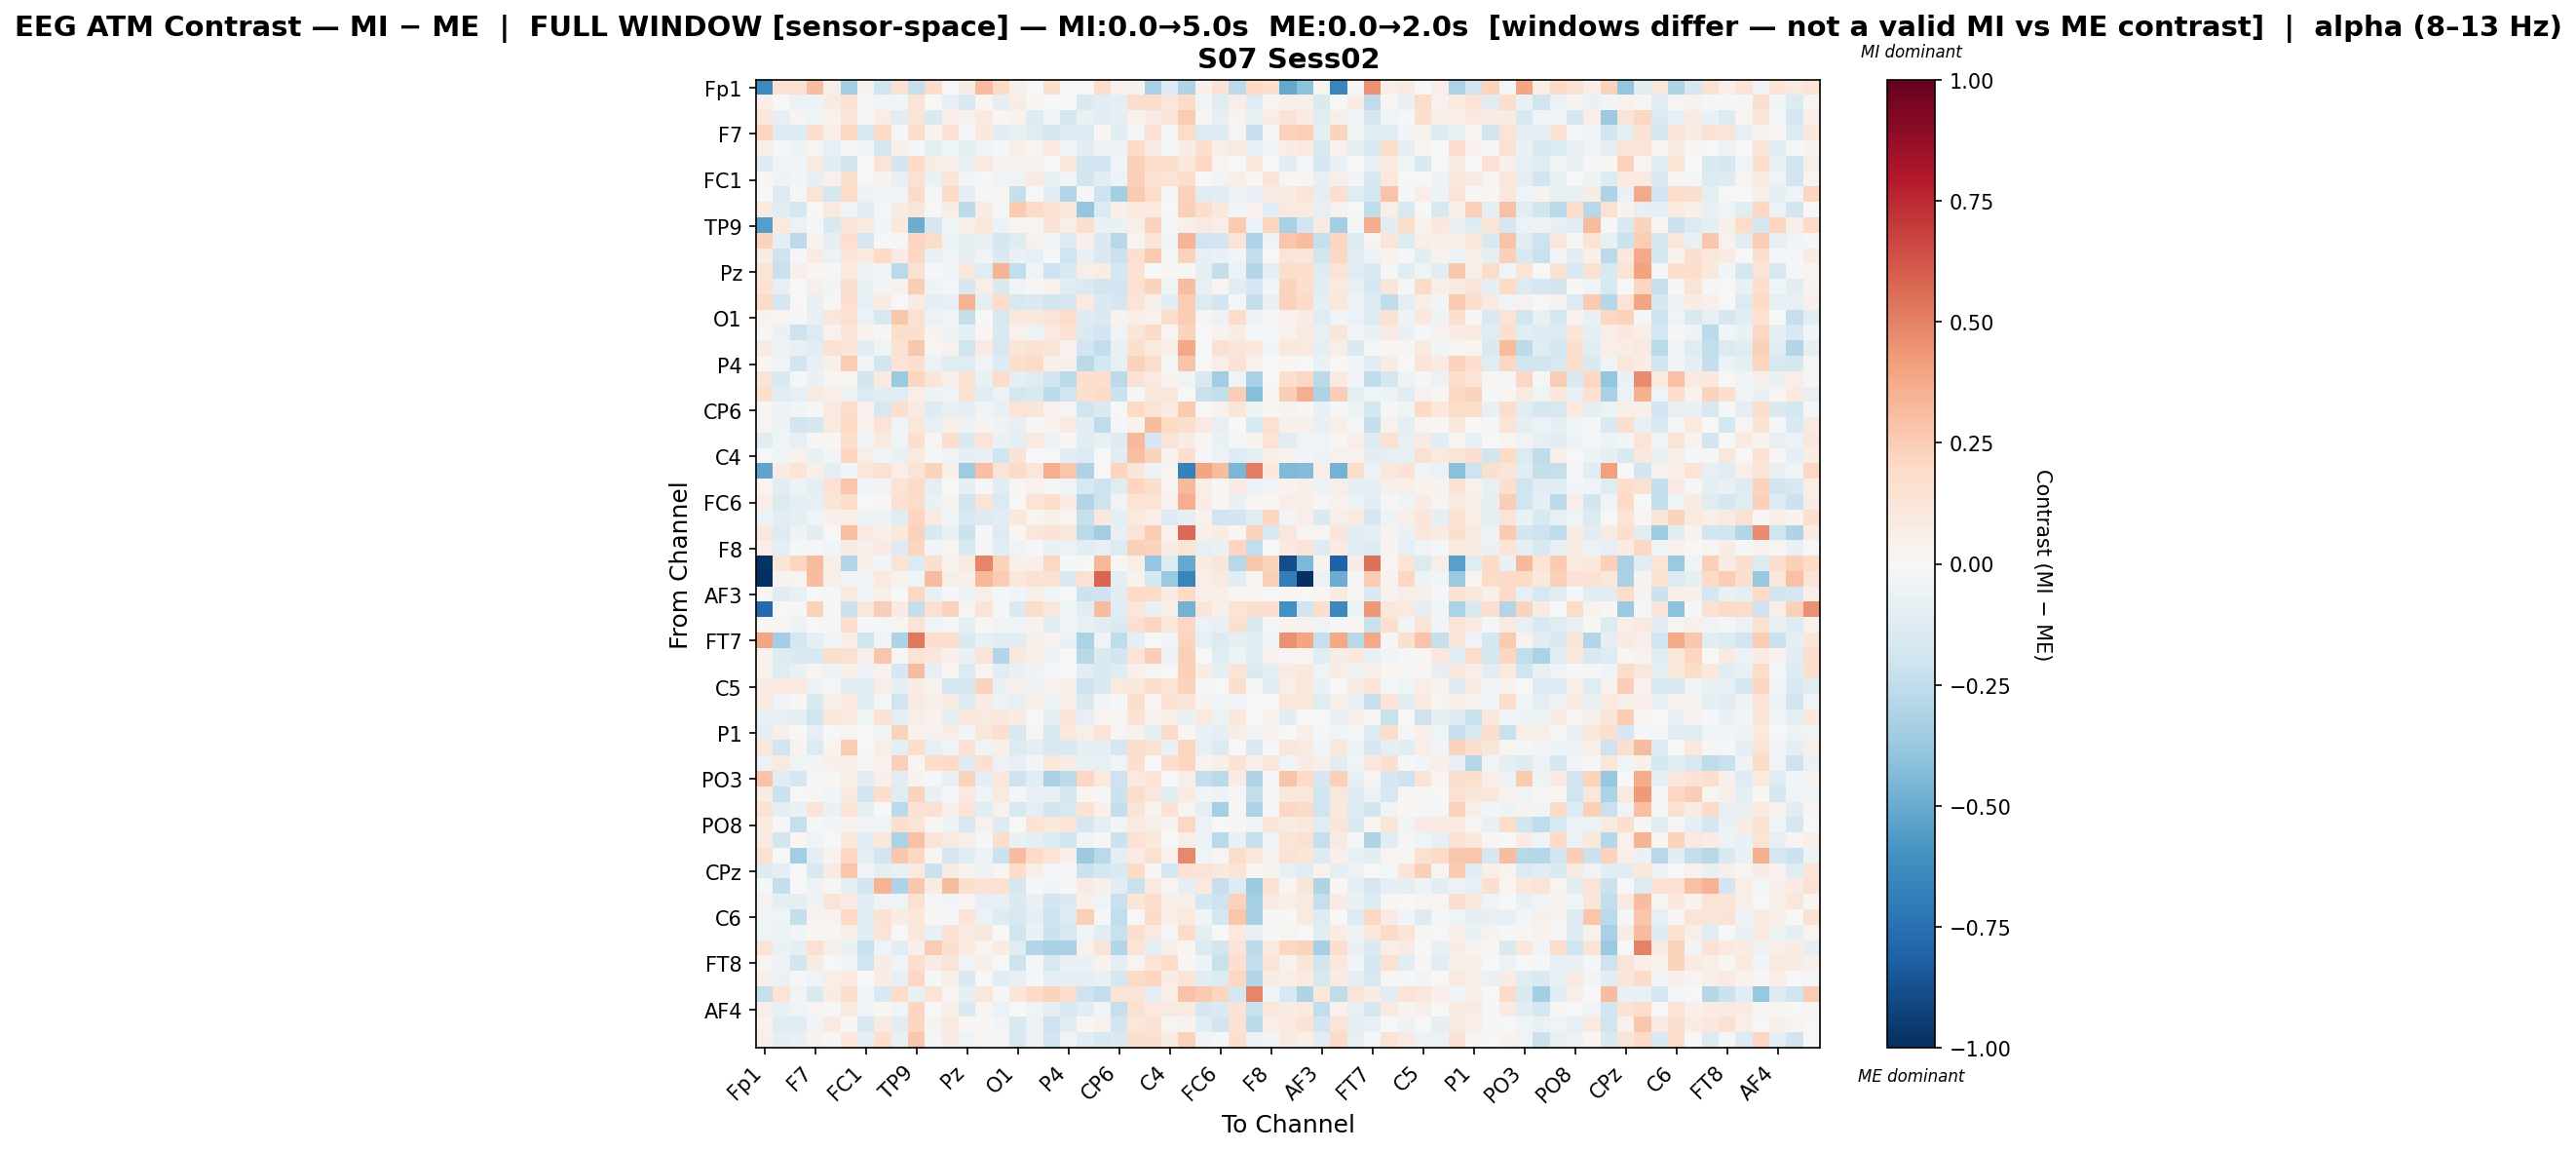

The data file committed next to this chart (first rows):
, Fp1, Fz, F3, F7, FT9, FC5, FC1, C3, T7, TP9, CP5, CP1, Pz, P3, P7, O1, Oz, O2, P4, P8, TP10, CP6, CP2
Fp1, -0.6391, 0.1532, 0.1561, 0.311, 0.06644, -0.337, 0.03521, -0.1966, 0.1529, -0.2316, 0.1875, -0.00276, 0.07324, 0.3069, 0.2023, 0.05003, 0.003215, 0.1631, -0.00431, -0.001199, 0.187, 0.0405, 0.03825
Fz, 0.06464, -0.002793, -0.05709, -0.04985, 0.07984, 0.1478, -0.01571, -0.02719, -0.02695, 0.138, -0.004146, -0.08592, -0.1544, 0.01971, -0.09723, 0.0705, 0.01666, -0.0006005, 0.005415, -0.1435, -0.1112, -0.09752, 0.1741
F3, 0.1118, -0.08252, 0.02875, -0.04293, 0.0331, 0.1203, 0.01018, 0.07211, -0.1171, 0.127, -0.1432, 0.06659, 0.03641, 0.09533, 0.01808, 0.03229, -0.1285, -0.04073, -0.1753, -0.06826, -0.106, -0.08671, 0.04051
F7, 0.2167, -0.1282, -0.1286, 0.165, 0.05641, 0.207, -0.1599, 0.1904, -0.02035, 0.1754, 0.0324, 0.1443, -0.01231, 0.1049, -0.1051, -0.07277, -0.1209, -0.177, -0.1261, -0.1386, 0.01893, -0.1139, -0.01227
FT9, 0.05752, -0.01301, -0.05332, 0.03088, -0.0837, -0.02149, -0.0261, -0.1702, 0.04743, -0.01053, -0.09549, -0.04452, -0.08635, -0.03462, -0.0175, 0.05901, 0.02376, 0.1006, -0.03774, -0.1031, -0.04872, -0.05733, 0.2005
FC5, -0.1321, -0.04273, -0.04097, 0.0883, -0.1048, -0.1836, 0.004975, 0.1263, -0.1892, 0.1893, 0.072, 0.04883, -0.0714, 0.08888, 0.03185, 0.03711, 0.03702, -0.006235, 0.113, -0.1897, -0.193, -0.0266, 0.2357
FC1, 0.01666, -0.05437, -0.0254, -0.08272, 0.04629, 0.161, -0.004378, 0.03149, -0.08214, 0.1536, -0.06591, 0.1248, -0.0312, 0.007746, -0.04379, -0.03349, 0.08362, -0.07261, -0.03323, -0.194, -0.1166, -0.04811, 0.2377
C3, 0.001091, -0.1395, -0.01239, 0.1301, -0.1778, 0.1857, -0.06043, -0.04206, -0.03901, 0.1891, -0.008008, 0.2028, -0.09114, -0.02165, 0.02514, -0.233, 0.006454, -0.1163, -0.2894, -0.02261, -0.2093, -0.3375, 0.2615
T7, 0.09242, -0.1126, -0.1683, -0.005296, 0.0978, -0.03902, -0.1155, -0.01333, 0.07059, 0.1221, -0.001368, 0.07199, -0.2654, 0.07269, -0.01824, 0.2628, 0.1897, 0.1414, 0.1032, -0.3889, -0.1367, 0.04947, 0.09482
TP9, -0.5479, 0.09581, -0.05511, -0.01487, -0.149, 0.1174, 0.08917, -0.02775, 0.1077, -0.4929, -0.1715, -0.04256, 0.06999, 0.1137, -0.05556, 0.02602, 0.0279, 0.1483, 0.06856, 0.1699, -0.06306, -0.06595, 0.05842
CP5, 0.2245, -0.09857, -0.2594, 0.03508, -0.0917, 0.1646, -0.1671, 0.001663, -0.01066, 0.2169, 0.1867, -0.05369, -0.08962, -0.07424, -0.1685, -0.1238, 0.04201, -0.03907, -0.1387, 0.04764, -0.1406, -0.2792, 0.02913
CP1, 0.07402, -0.2032, -0.01139, 0.07863, -0.06001, 0.1185, 0.09736, 0.2013, 0.07214, 0.2087, -0.07586, -0.04207, -0.09703, -0.03505, -0.1461, -0.06993, -0.08025, -0.009553, -0.2031, -0.07781, -0.1477, -0.2153, 0.1577
Pz, 0.1356, -0.2235, 0.04931, 0.0221, -0.02076, 0.09708, -0.0531, -0.03009, -0.2665, 0.1522, -0.01601, -0.0306, 0.1163, -0.1245, 0.3363, -0.2429, -0.03983, -0.2058, -0.1515, 0.0608, 0.0732, -0.175, 0.1468
P3, 0.148, -0.08271, 0.001337, 0.05428, -0.02971, 0.1621, -0.06557, -0.02375, 0.04662, 0.2495, -0.05158, -0.01288, -0.1663, 0.06954, -0.1465, -0.03875, 0.01339, 0.03136, -0.1091, -0.1431, -0.1874, -0.1891, 0.1517
P7, 0.1941, -0.1667, 0.002643, -0.08398, 0.01201, 0.1657, -0.08248, 0.07724, -0.005886, 0.08447, -0.09825, -0.08403, 0.346, -0.0951, 0.1817, -0.1606, -0.1483, -0.186, -0.1661, 0.09767, -0.147, -0.1643, 0.1387
O1, 0.03572, 0.02687, -0.009448, -0.07468, 0.1112, 0.1501, -0.06031, -0.16, 0.276, 0.1522, -0.05819, -0.03881, -0.2394, 0.006972, -0.1586, 0.1037, 0.1151, 0.1386, 0.1751, -0.1298, -0.1454, 0.03727, 0.06884
Oz, 0.01372, -0.06442, -0.2039, -0.1343, 0.04093, 0.1216, 0.03339, 0.01467, 0.1792, 0.1704, 0.03616, -0.0503, -0.09301, 0.01962, -0.1451, 0.04171, -0.0524, 0.09342, 0.1444, -0.1477, -0.1944, -0.04082, 0.121
O2, 0.08221, -0.05427, -0.07804, -0.1112, 0.1492, 0.1209, -0.105, -0.03215, 0.1421, 0.2688, 0.01301, 0.04429, -0.1981, 0.0831, -0.1542, 0.1249, 0.1507, 0.119, 0.04096, -0.1949, -0.2427, -0.07182, 0.1646
P4, 0.02285, -0.03547, -0.1902, -0.07821, 0.04886, 0.2522, -0.0337, -0.1804, 0.1335, 0.1662, -0.05898, -0.1201, -0.1224, -0.04074, -0.1259, 0.1777, 0.1964, 0.04913, 0.05287, -0.2667, -0.1731, -0.08288, 0.2303
P8, 0.1283, -0.1495, -0.01101, -0.06319, 0.02458, 0.02099, -0.1853, 0.09752, -0.3726, 0.2125, 0.1174, 0.05666, 0.1544, -0.06383, 0.1843, -0.09249, -0.1177, -0.1931, -0.2659, 0.166, 0.1681, -0.2619, 0.1413
TP10, 0.1676, -0.1226, -0.08007, 0.08905, 0.06862, -0.05378, -0.1347, -0.1154, -0.1241, 0.0627, -0.05402, -0.03879, 0.1512, -0.122, -0.05986, -0.1652, -0.1542, -0.2624, -0.1977, 0.1675, 0.2025, -0.2178, -0.02027
CP6, 0.0302, -0.04743, -0.02529, -0.01713, 0.09269, 0.1812, 0.04243, -0.1585, 0.1648, 0.08873, -0.1257, -0.0789, -0.0903, -0.03438, -0.07353, 0.1345, 0.1183, 0.03934, 0.02392, -0.1989, -0.1447, 0.004461, 0.1974
CP2, 0.03075, -0.05361, -0.1817, -0.1736, 0.09477, 0.1986, 0.03887, 0.1335, -0.03828, 0.117, -0.08114, 0.06124, -0.05488, 0.03551, -0.05021, -0.08457, 0.01433, 0.03181, 0.08569, -0.1153, -0.2551, -0.01055, 0.03481
Cz, -0.1027, -0.04263, -0.08068, 0.008917, 0.0166, 0.1746, -0.03877, 0.09577, -0.04076, 0.1701, 0.0284, 0.1645, -0.145, 0.1325, -0.06512, -0.09533, 0.1008, -0.04747, 0.009211, -0.1123, -0.07315, -0.127, 0.3205
C4, 0.00191, -0.04078, 0.04101, -0.07489, -0.03034, 0.2132, 0.06076, -0.03303, -0.07306, 0.09572, -0.02012, -0.03695, -0.09329, -0.07382, -0.1997, 0.1484, -0.006228, -0.007086, -0.1098, -0.1317, 0.004248, -0.1048, 0.3034
T8, -0.5294, 0.08229, 0.1273, 0.05374, -0.1008, -0.04664, 0.1163, 0.1501, 0.06682, 0.1324, 0.2256, 0.05938, -0.3516, 0.3008, 0.1278, 0.1952, 0.115, 0.3647, 0.2781, -0.3118, 0.0, 0.2114, 0.122
FT10, 0.02491, -0.1124, -0.05098, -0.08845, 0.1479, 0.2796, -0.04447, -0.03346, 0.1343, 0.1951, -0.08934, -0.00208, -0.09922, -0.014, -0.1062, 0.01645, 0.04666, -0.02031, -0.03534, -0.1612, -0.2074, -0.125, 0.2139
FC6, 0.06845, -0.1403, -0.1014, -0.08192, 0.1237, 0.1819, -0.003693, 0.0152, 0.1524, 0.1849, -0.06594, 0.03505, -0.1891, 0.1287, -0.1357, -0.00629, 0.1334, 0.1741, 0.08256, -0.2942, -0.2062, -0.03761, 0.1353
FC2, -0.04936, -0.1169, -0.09387, -0.04115, 0.0493, 0.0638, -0.05183, -0.05239, -0.1241, 0.2181, 0.09766, -0.02837, -0.1582, -0.1316, -0.1091, 0.1036, 0.02617, 0.05294, 0.02808, -0.2325, 0.1051, -0.08761, 0.09759
F4, 0.1124, -0.1252, -0.05438, -0.1096, 0.006866, 0.3016, 0.08684, 0.05371, 0.1069, 0.2314, -0.1553, -0.06935, -0.2122, -0.01684, -0.1308, 0.02261, 0.1106, 0.1452, 0.1069, -0.2675, -0.3479, -0.08586, 0.1331
F8, 0.06943, -0.09326, -0.0215, -0.01787, -0.02493, 0.08091, 0.04959, 0.08456, -0.131, 0.2164, -0.02452, 0.02697, -0.1539, -0.01547, -0.1125, -0.03127, -0.01973, -0.06987, -0.05837, -0.1103, -0.08078, -0.1291, 0.2355
Fp2, -0.9913, 0.119, 0.2147, 0.3152, 0.06211, -0.2912, 0.04759, -0.02453, 0.1353, -0.1388, 0.1635, 0.0336, 0.09248, 0.4844, 0.2294, 0.05187, 0.05192, 0.2064, -0.01189, 0.006219, 0.3294, 0.01823, 0.06293
AF7, -0.9944, 0.03873, 0.02975, 0.3061, 0.06697, -0.03742, -0.04464, 0.09641, 0.04308, -0.04122, 0.3061, 0.06212, 0.04898, 0.3203, 0.2568, 0.1032, 0.1546, 0.1497, -0.145, 0.1552, 0.5856, -0.09885, 0.03808
AF3, 0.01516, -0.1221, -0.07783, 0.0005862, -0.01519, 0.08953, -0.03033, 0.05969, 0.006434, 0.2093, -0.07186, -0.01865, -0.05912, 0.05986, -0.01638, -0.02696, 0.04756, -0.031, -0.003351, -0.2183, -0.2104, -0.1025, 0.1954
AFz, -0.7749, 0.0, 0.01368, 0.2271, 0.01319, -0.2184, 0.1097, 0.246, 0.08011, -0.2368, 0.1493, 0.2297, 0.02563, 0.1335, -0.01034, -0.1412, 0.1863, 0.1153, -0.03959, -0.1075, 0.3107, -0.1114, 0.1108
F1, 0.01488, 0.02616, -0.06228, 0.0005081, -0.01135, 0.16, -0.02168, -0.01118, 0.02818, 0.14, -0.03986, -0.01448, -0.09332, 0.009634, -0.03637, -0.03603, 0.03702, -0.106, -0.02756, -0.07173, -0.1081, -0.1432, 0.1634
FT7, 0.396, -0.3399, -0.1769, -0.0917, -0.04135, 0.07017, -0.1985, -0.02529, -0.3047, 0.529, 0.1707, 0.1659, -0.1482, -0.07393, -0.1132, -0.1158, 0.05848, 0.03794, -0.06634, -0.3177, -0.03766, -0.255, -0.09611
FC3, 0.03593, -0.1253, -0.1406, -0.1554, 0.1676, 0.1507, 0.05066, 0.2749, 0.01306, 0.1363, 0.1103, 0.04705, -0.07215, 0.1252, -0.2953, 0.1063, 0.06494, -0.05543, -0.005422, -0.2766, -0.1408, -0.1844, 0.1331
C1, 0.03227, -0.1178, -0.06625, 0.02747, -0.05242, 0.04723, -0.05983, 0.03469, -0.1715, 0.3165, -0.08385, 0.02219, -0.1373, 0.02741, -0.1037, -0.06612, -0.04716, -0.02309, -0.007576, -0.105, -0.1531, -0.123, 0.04748
C5, 0.07596, 0.09834, 0.09836, -0.05196, -0.02252, -0.1096, -0.1196, 0.06464, -0.09884, 0.07617, 0.03463, -0.1714, -0.1718, 0.2198, -0.06781, 0.06649, -0.048, 0.04485, 0.05782, -0.2059, -0.1414, 0.09331, 0.1037
TP7, 0.09999, -0.03642, 0.009833, -0.1415, 0.04932, 0.09938, -0.1019, -0.01653, -0.1981, 0.09028, 0.05237, 0.07117, -0.1389, 0.08472, -0.04864, -0.08412, 0.0642, -0.05089, 0.05994, -0.1442, -0.02889, -0.01957, 0.1642
CP3, -0.07748, -0.08467, -0.09133, -0.1957, 0.1032, 0.08707, -0.04381, 0.1417, -0.09416, 0.0665, 0.03319, -0.09049, 0.1067, 0.08813, 0.1069, 0.07821, 0.003239, -0.0951, 0.1298, -0.08395, 0.02836, 0.02577, 0.1416
P1, -0.08878, 0.05345, 0.002309, -0.07876, -0.000124, 0.02373, -0.00342, -0.02529, 0.2339, 0.04216, 0.04514, 0.07255, -0.02833, 0.1141, 0.161, -0.151, 0.02716, -0.144, 0.1061, 0.05718, 0.1357, 0.02482, 0.04029
P5, 0.1113, -0.185, 0.03478, -0.137, 0.02844, 0.2521, -0.007749, 0.06111, -0.09614, 0.1722, -0.08153, -0.03753, 0.1427, -0.03815, 0.05282, -0.138, -0.09586, -0.1547, -0.1466, -0.08944, -0.09683, -0.1768, 0.1781
PO7, -0.05521, 0.09853, -0.0451, -0.02781, 0.04919, 0.06298, 0.009881, 0.03932, 0.2371, 0.01796, 0.1793, 0.2019, -0.1296, 0.1698, -0.05613, -0.0811, -0.03082, 0.117, 0.07463, -0.07042, -0.08186, -0.04429, 0.1654
PO3, 0.2849, -0.1126, -0.167, -0.01784, 0.01808, 0.05749, -0.1098, 0.05054, -0.1073, 0.03257, -0.01458, -0.07103, 0.2225, -0.09225, 0.1132, -0.209, -0.1071, -0.3229, -0.2614, 0.2036, 0.09507, -0.2095, 0.0965
POz, 0.07357, -0.214, 0.005023, 0.01035, -0.02595, 0.08594, -0.1835, 0.1785, -0.1219, 0.2231, -0.07213, -0.01419, 0.101, -0.04594, 0.09998, -0.009851, -0.0644, -0.07672, -0.1649, 0.01858, -0.02058, -0.214, 0.1826
PO4, 0.1464, -0.09248, -0.06469, 0.1314, -0.06417, 0.1327, -0.09094, 0.001995, -0.2668, 0.1477, 0.1545, 0.05217, 0.1327, -0.1168, 0.04509, -0.1577, -0.09248, -0.1803, -0.1635, 0.1422, 0.05061, -0.2408, 0.1319
PO8, 0.08758, -0.01686, -0.2295, -0.02288, -0.02569, 0.03817, -0.03617, -0.04187, 0.1667, 0.1303, 0.02087, -0.04993, -0.1594, 0.04268, -0.1255, -0.005668, 0.1454, 0.1084, 0.1395, -0.1705, -0.09433, -0.02883, 0.09083
P6, 0.09258, -0.1829, 0.01812, -0.04589, 0.002314, 0.1031, -0.1104, 0.1158, -0.3135, 0.2909, 0.1276, 0.09287, 0.06771, -0.02233, 0.1774, -0.07746, -0.09075, -0.1405, -0.1963, -0.03575, 0.01141, -0.2175, 0.1442
P2, 0.149, -0.003371, -0.351, -0.08979, 0.03557, 0.2102, -0.09348, -0.1935, 0.2675, 0.2076, 0.02947, -0.166, -0.112, -0.05959, -0.2137, 0.3069, 0.1889, 0.1349, 0.05446, -0.3618, -0.2734, -0.09271, 0.08495
CPz, -0.1277, -0.1015, -0.004266, -0.15, 0.08046, 0.2788, -0.03383, -0.09125, -0.07397, 0.0945, -0.2118, 0.07189, 0.0357, -0.05199, 0.0205, 0.1806, 0.06226, -0.02054, -0.02077, -0.2142, -0.1773, -0.1495, 0.202
CP4, -0.02184, -0.2407, 0.005878, -0.05288, 0.008111, -0.09523, -0.1821, 0.344, -0.3047, 0.2671, 0.07037, 0.3077, 0.1589, 0.1455, 0.1527, -0.1729, -0.01832, -0.02761, -0.01116, 0.07953, 0.05275, -0.1126, -0.2225
TP8, 0.04446, -0.08614, -0.09497, -0.05153, 0.1312, 0.07858, -0.1058, -0.03139, -0.04199, 0.1493, -0.02342, -0.02965, 0.02599, -0.08486, -0.07497, -0.1441, -0.07199, -0.1926, -0.145, 0.04918, -0.03944, -0.2204, 0.1229
C6, -0.03957, -0.04665, -0.2402, 0.03352, 0.03745, 0.1966, -0.1043, 0.1478, 0.07684, 0.1057, 0.02342, -0.01871, 0.1339, -0.06078, -0.1269, -0.1633, -0.08793, -0.2087, -0.1353, 0.2417, -0.0159, -0.243, 0.00459
C2, -0.04053, -0.05637, -0.02566, 0.01887, 0.00923, 0.06235, -0.1161, 0.1318, -0.005194, 0.1126, -0.07671, 0.1448, 0.08561, 0.1167, -0.001548, -0.2024, -0.06938, -0.2121, -0.1594, -0.04412, -0.1081, -0.2244, 0.1611
FC4, 0.1336, -0.06333, -0.09764, 0.1546, 0.05763, -0.07, -0.2219, -0.04514, -0.1089, 0.05398, 0.2503, 0.1601, 0.09895, 0.02462, 0.07113, -0.1222, -0.2905, -0.3222, -0.3234, 0.04097, 0.1281, -0.2957, 0.1391
FT8, 0.02749, -0.05908, -0.1839, 0.08172, 0.005485, -0.04044, -0.1964, 0.07327, -0.03857, 0.161, 0.08161, 0.1325, -0.0453, 0.04914, 0.004123, -0.2044, -0.01832, -0.1594, -0.07776, -0.06355, 0.036, -0.09839, 0.02763
F6, 0.05418, -0.0657, -0.01503, -0.03751, 0.05876, 0.09895, 0.003794, 0.07032, -0.07856, 0.2058, -0.02093, 0.05801, -0.1425, -0.002321, -0.1031, -0.08477, -0.008821, -0.09065, -0.08902, -0.08926, -0.07357, -0.17, 0.1897
AF8, -0.2312, 0.1331, -0.03868, -0.156, 0.07646, 0.1581, -0.02603, -0.1554, 0.1842, -0.07808, 0.1342, 0.03067, -0.1006, 0.1122, -0.01146, 0.1197, 0.1927, 0.2341, 0.1766, -0.2039, -0.2397, 0.1279, 0.1332
... 3 more rows
